The GitHub repository Baird-Li/Lizhipeng1 contains a labelled image folder "半导体芯片表面缺陷检测(预处理后)" with 4 categories: ZF scratch, broken, pin break, scratch. Examples follow, each with its label.

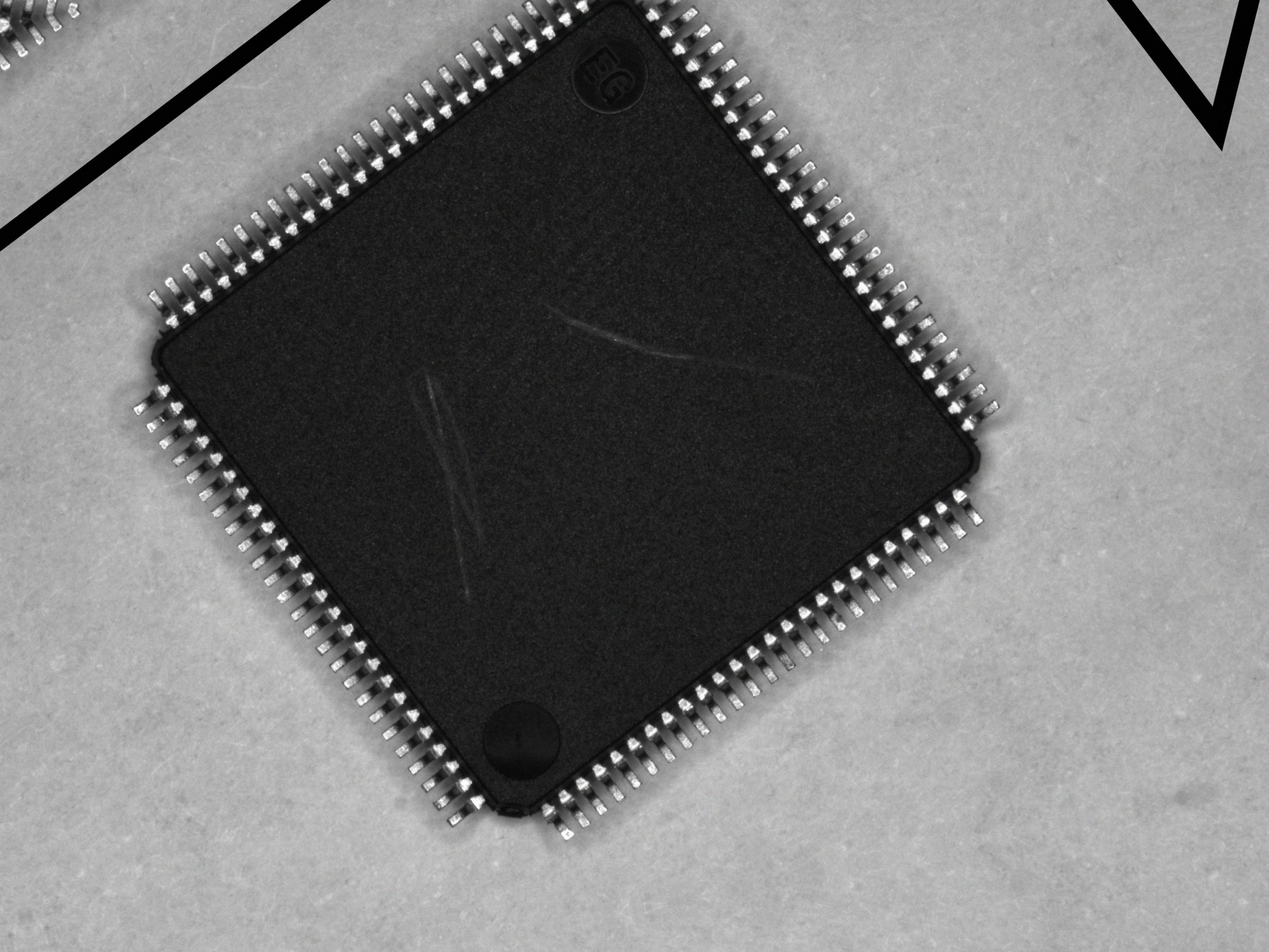
Label: scratch

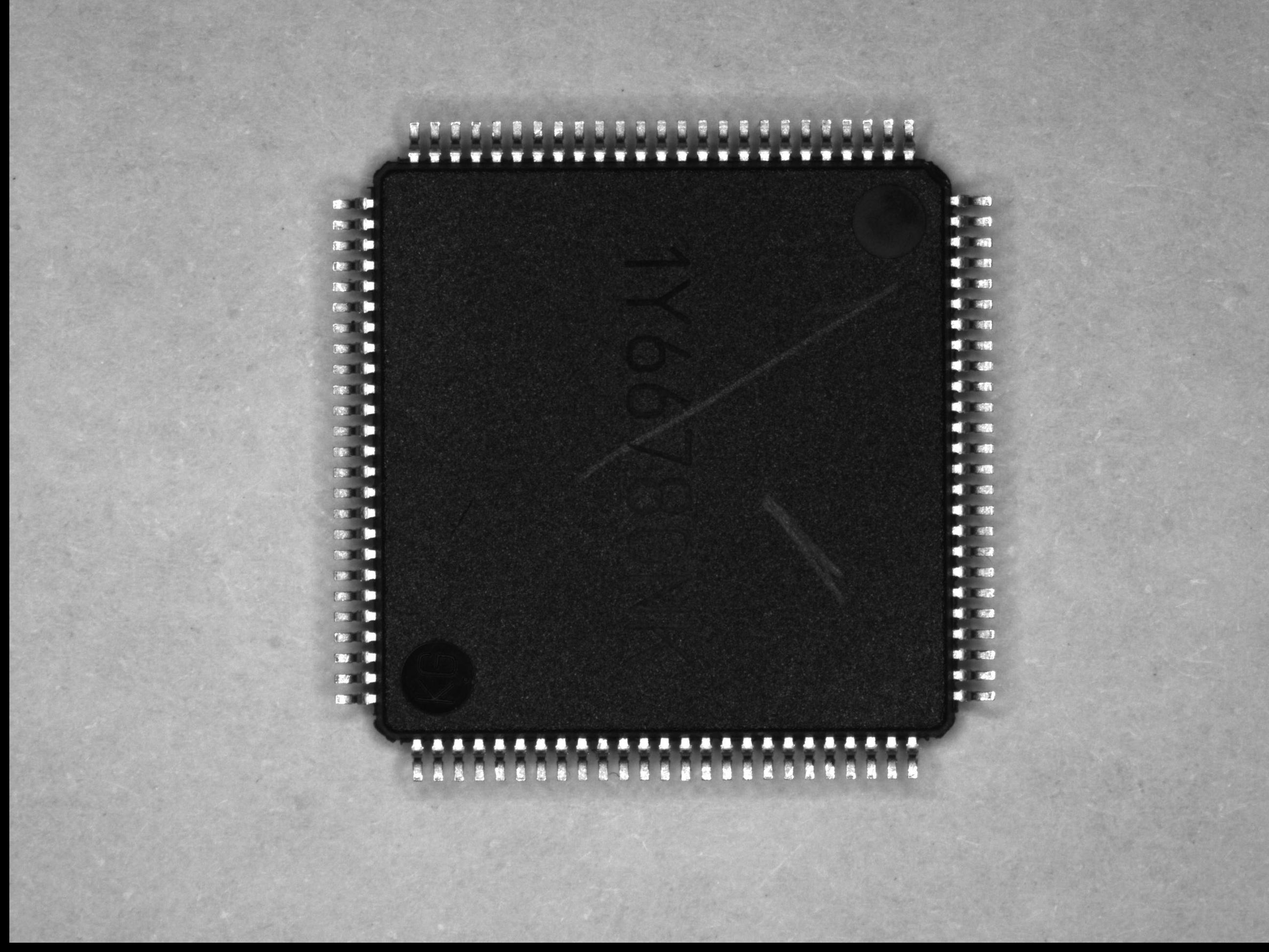
Label: scratch

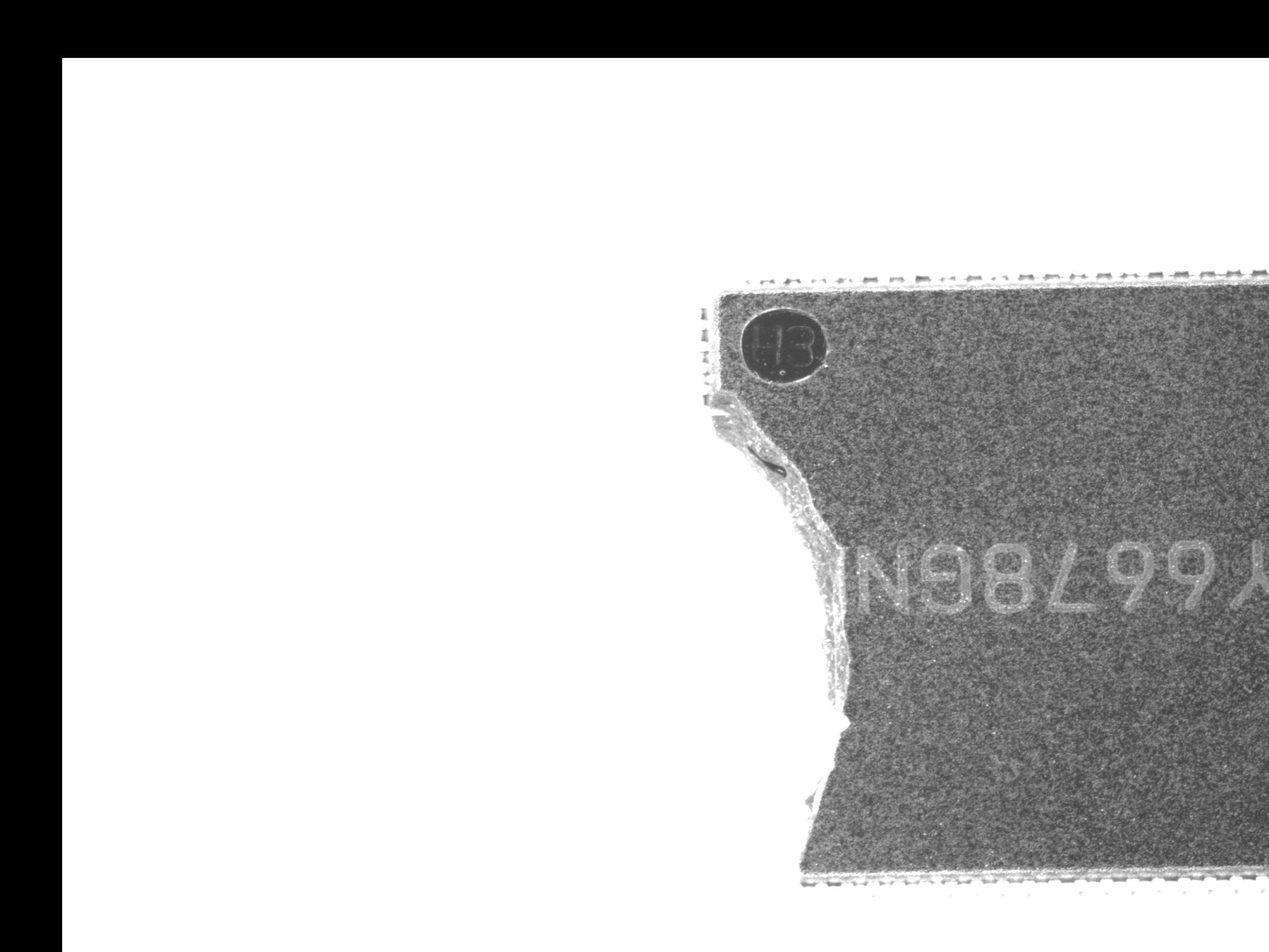
Label: broken

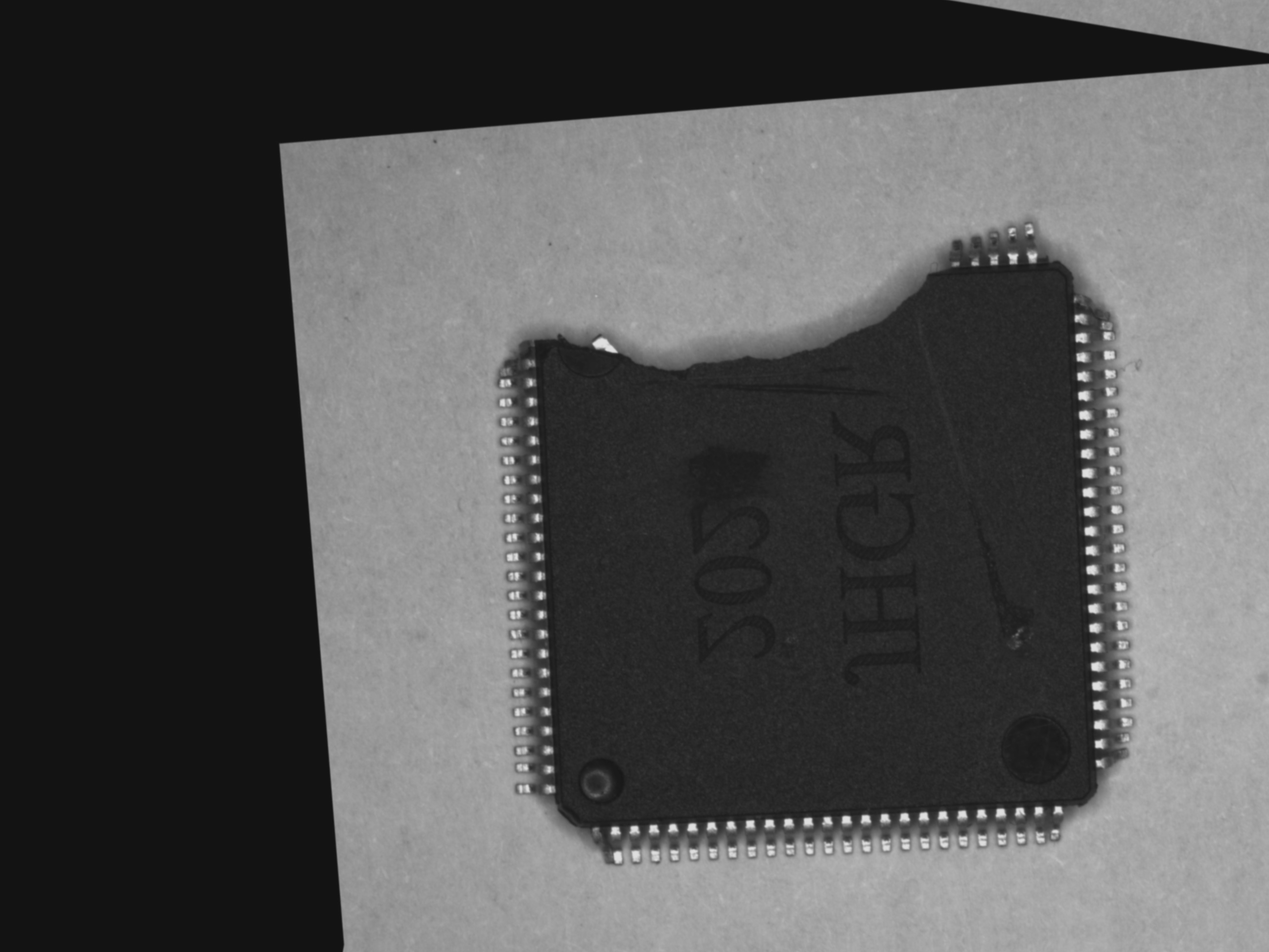
Label: pin break

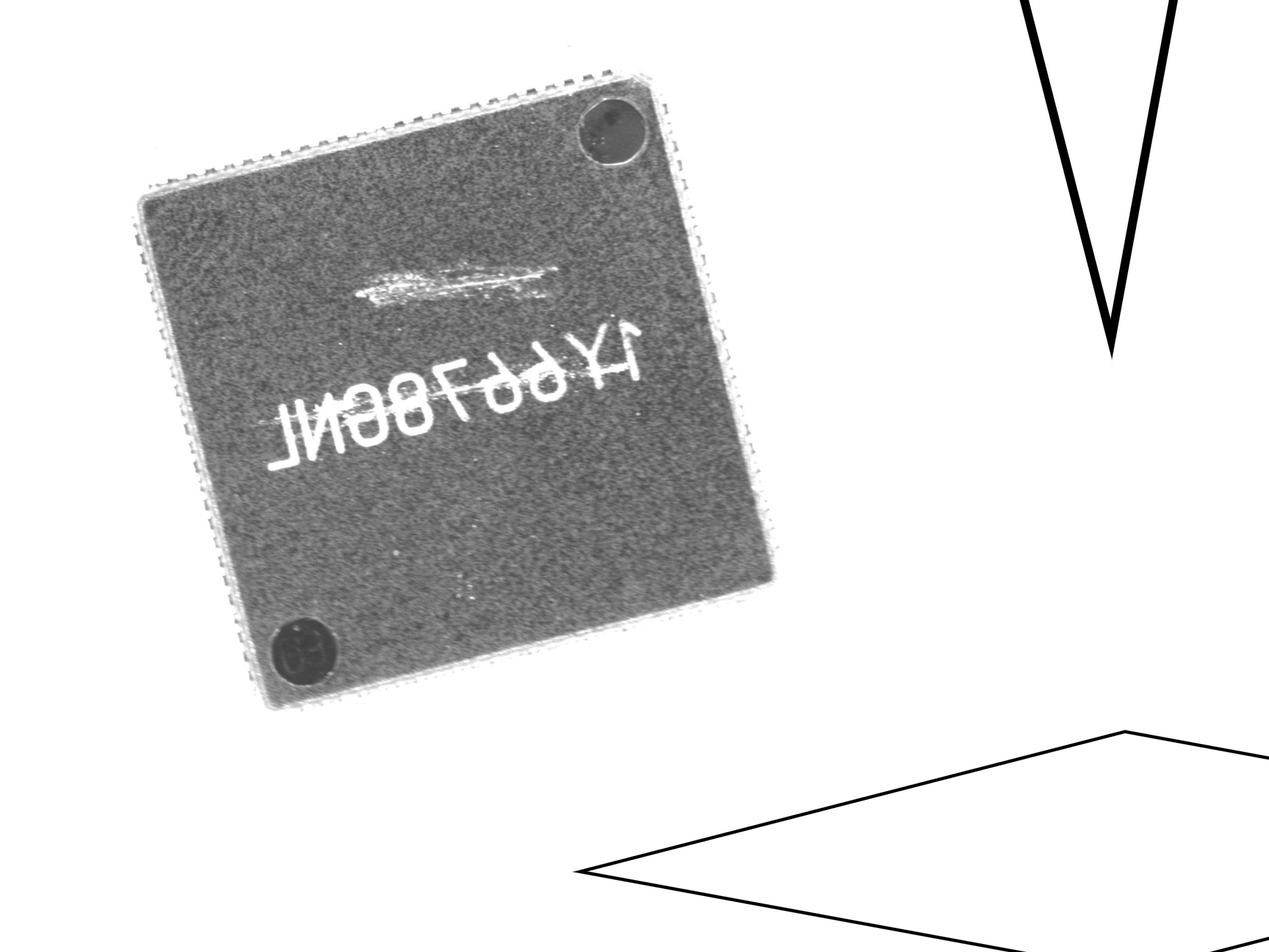
Label: ZF scratch

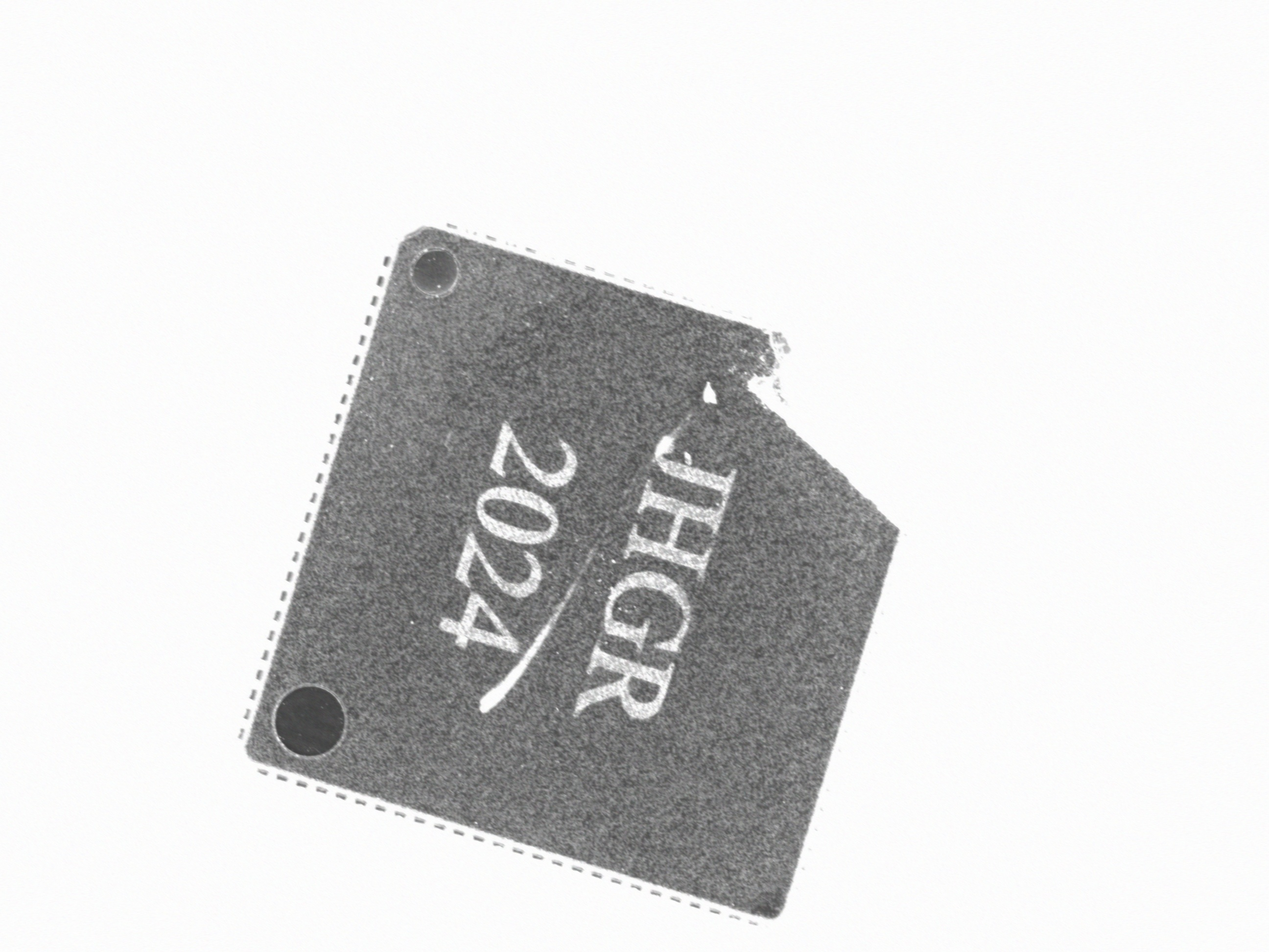
Label: ZF scratch
